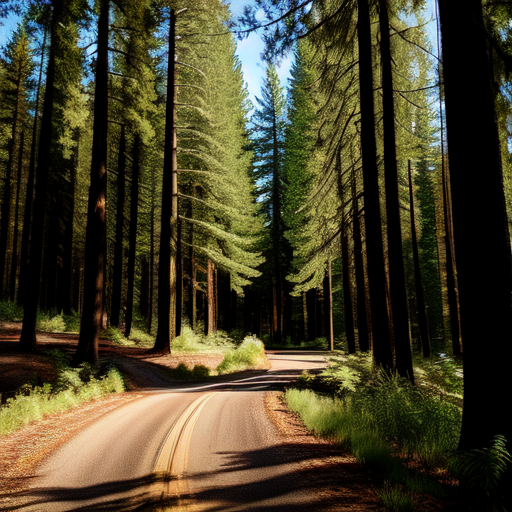
Generation parameters embedded in this image by AUTOMATIC1111 Stable Diffusion web UI or a fork of it (Forge, ...) (PNG 'parameters' text chunk):
,{{{masterpiece}}}, ,a forest,trail,,(Realistic, Photo Realistic: 1.48), (RAW Photo: 1.4),sunny,Realistic Lighting,glowing light, light pollution,
Negative prompt: (((night:1.8))), naked, 2 girls, a girl, 2, pillar, american aborigine, man, ugly, daily life, ng_deepnegative_v1_75t, paintings, sketches, (worst quality:2), (low quality:2), (normal quality:2), lowres, ((monochrome)), (grayscale:1.2), skin spots, acnes, skin blemishes, age spot, glans,extra fingers,fewer fingers,(watermark:1.2),(letters:1.2),(nsfw:1.2),teeth,mole,multiple breasts, (mutated hands and fingers:1.5 ), (long body :1.3), (mutation, poorly drawn :1.2) ,blurred,one hand with more than 5 fingers,one hand with less than 5 fingers,one hand with more than 5 digit,one hand with less than 5 digit,more than two shoes,more than 2 nipples,different nipples,more than 1 left hand,more than 1 right hand,more than 2 thighs,more than 2 legs,worst quality,low quality,normal quality, easynegative
Steps: 20, Sampler: Euler a, CFG scale: 10, Seed: 407914727, Size: 512x512, Model hash: c35782bad8, Model: real1.5_realisticVisionV13_v13